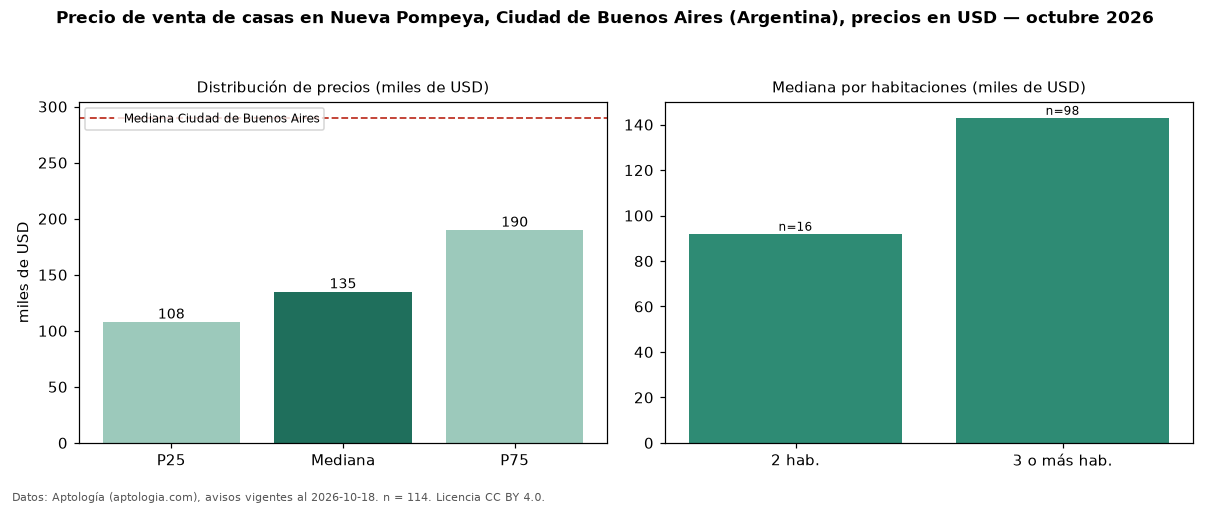

The data file committed next to this chart (first rows):
seccion, metrica, valor, moneda, n
precio, p25, 108000, USD, 114
precio, mediana, 135000, USD, 114
precio, p75, 190000, USD, 114
precio, minimo, 58000, USD, 114
precio, maximo, 502300, USD, 114
m2, mediana_precio_m2, 827.1, USD, 112
m2, area_mediana_m2, 175.0, m2, 112
banos, mediana_banos, 2.0, , 
habitaciones, 2, 92000, USD, 16
habitaciones, 3+, 143000, USD, 98
ciudad, mediana_ciudad_referencia, 290000, USD, 
ciudad, mediana_m2_ciudad, 1568, USD, 
fuente, fecha_datos, 2026-10-18, , 
fuente, atribucion, https://www.aptologia.com/ar, , 
fuente, licencia, CC BY 4.0, , 
